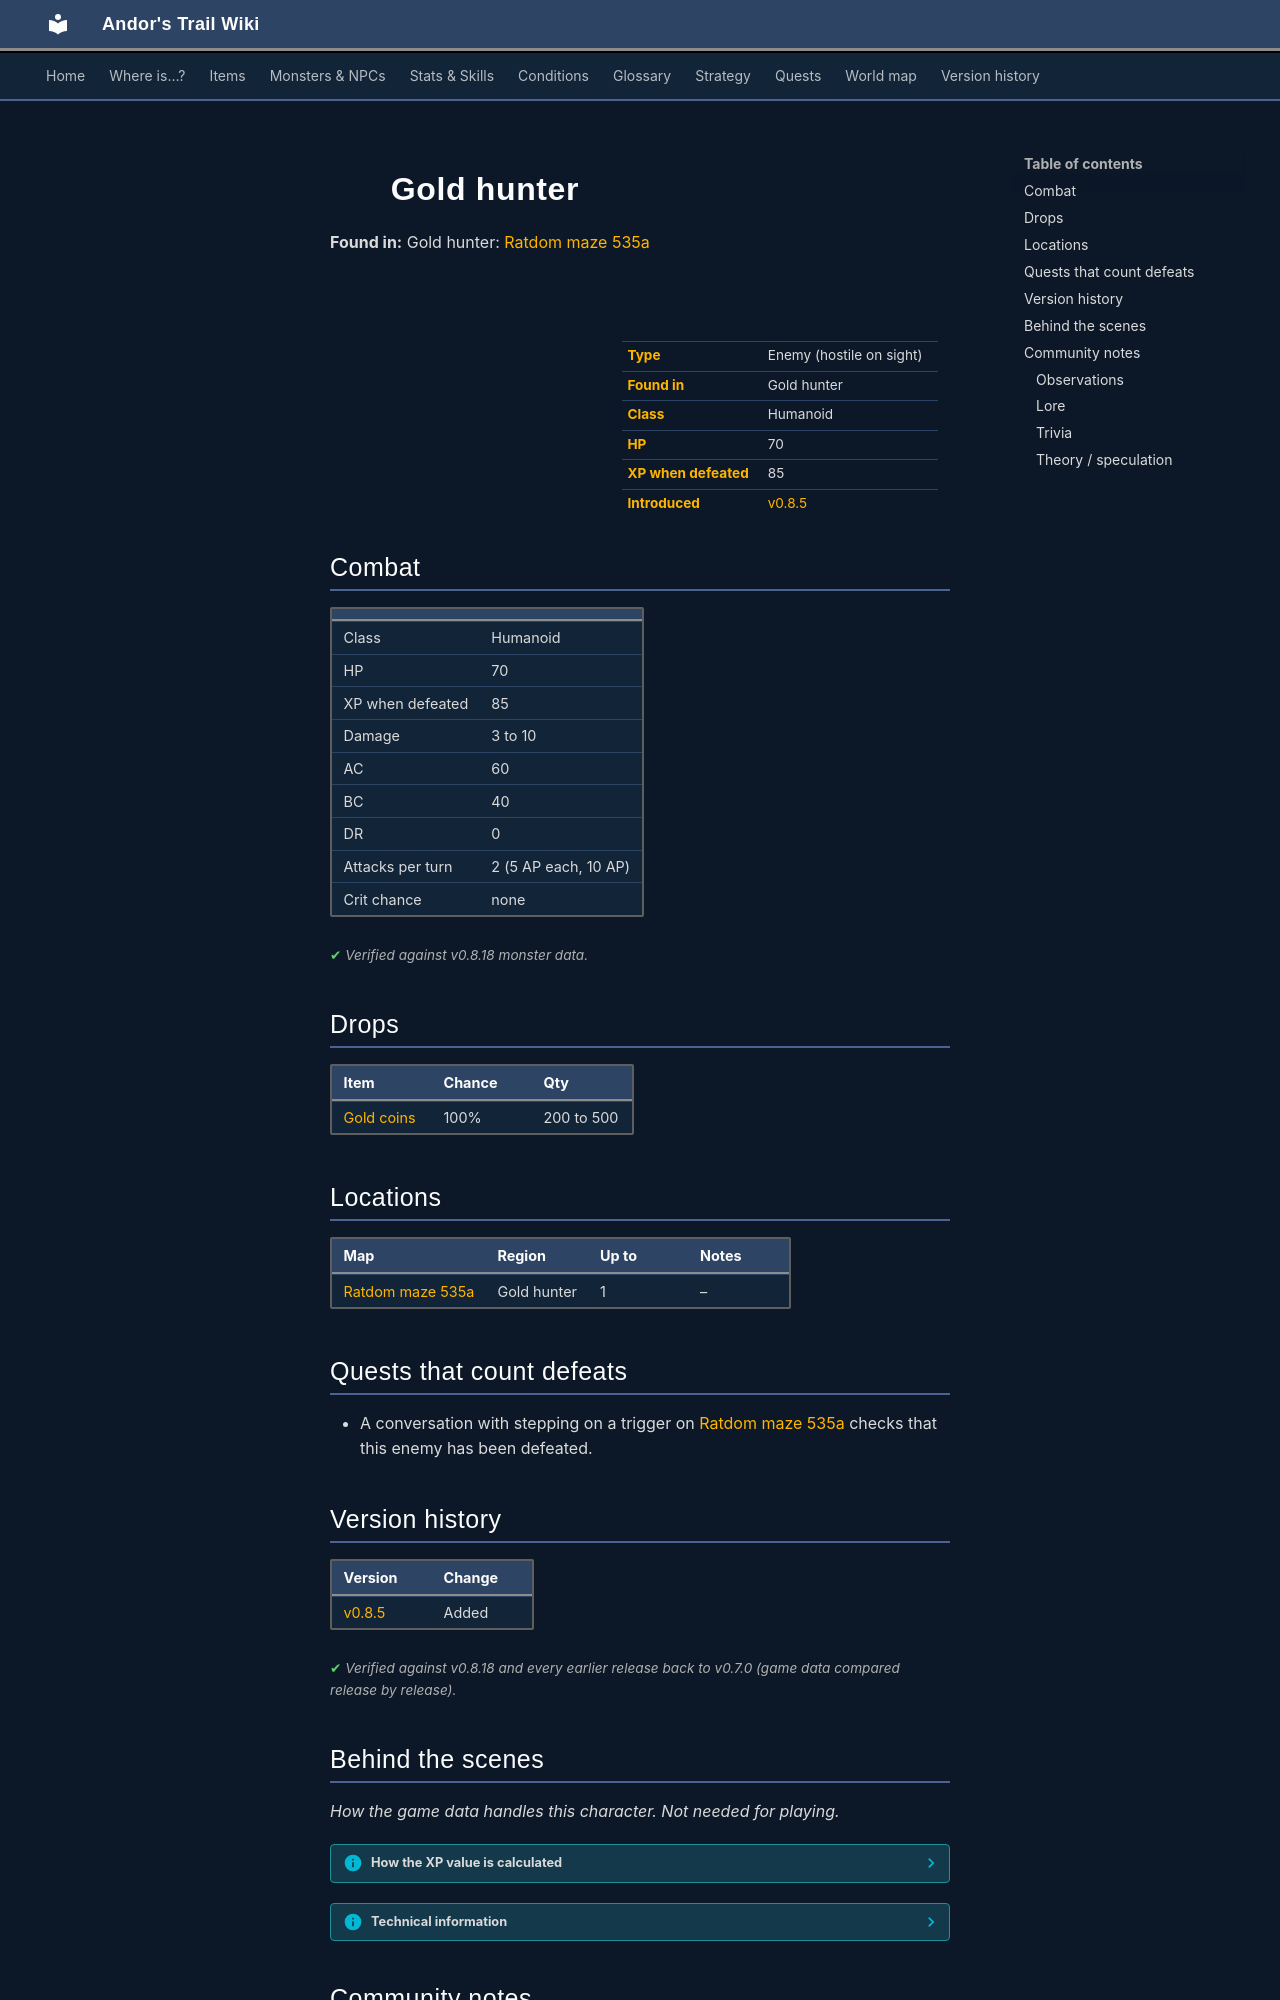

repository: asdfghjkl628/Andor-s-Trail-Wikiiii · page: monsters/ratdom_goldhunter/index.html · generator: mkdocs

---
description: "Gold hunter is an enemy in Andor's Trail (humanoid) with 70 HP, worth 85 XP, found in Gold hunter. Drops: Gold coins."
---

# ![](../assets/icons/monsters/monsters_ld1_82.png){ .sprite } Gold hunter

**Found in:** Gold hunter: [Ratdom maze 535a](../maps/ratdom_maze_535a.md)

<div class="infobox" markdown>

<p class="ib-img"><img class="sprite" src="../../assets/icons/monsters/monsters_ld1_82.png" alt=""></p>

| | |
|---|---|
| **Type** | Enemy (hostile on sight) |
| **Found in** | Gold hunter |
| **Class** | Humanoid |
| **HP** | 70 |
| **XP when defeated** | 85 |
| **Introduced** | [v0.8.5](../versions/0.8.5.md) |

</div>

## Combat

| | |
|---|---|
| Class | Humanoid |
| HP | 70 |
| XP when defeated | 85 |
| Damage | 3 to 10 |
| AC | 60 |
| BC | 40 |
| DR | 0 |
| Attacks per turn | 2 (5 AP each, 10 AP) |
| Crit chance | none |


<p class="verified">Verified against v0.8.18 monster data.</p>

## Drops

| Item | Chance | Qty |
|---|---|---|
| [Gold coins](../items/gold.md) | 100% | 200 to 500 |

## Locations

| Map | Region | Up to | Notes |
|---|---|---|---|
| [Ratdom maze 535a](../maps/ratdom_maze_535a.md) | Gold hunter | 1 | – |

## Quests that count defeats

- A conversation with stepping on a trigger on [Ratdom maze 535a](../maps/ratdom_maze_535a.md) checks that this enemy has been defeated.


## Version history

| Version | Change |
|---|---|
| [v0.8.5](../versions/0.8.5.md) | Added |

<p class="verified">Verified against v0.8.18 and every earlier release back to v0.7.0 (game data compared release by release).</p>


## Behind the scenes

*How the game data handles this character. Not needed for playing.*

??? info "How the XP value is calculated"

    The game computes each enemy's experience value when it loads the data (`MonsterTypeParser.java`):

    XP = ⌈(attacks per turn × attack chance × average damage × (1 + critical skill × critical multiplier) × 3 + HP × (1 + block chance) + 9 × damage resistance) × 0.7⌉

    Percentages are used as fractions (e.g. 60% = 0.6). Enemies whose attacks inflict a condition are worth 50 XP more. The More Exp skill adds a percentage on top.

??? info "Technical information"

    | | |
    |---|---|
    | Entry ID | `ratdom_goldhunter` |
    | Type (wiki) | Enemy |
    | Spawn group | `ratdom_goldhunter` |
    | Loot table | `container_gold_200_500` |
    | Conversation | – |
    | Faction | – |
    | Movement | wholeMap |
    | Icon | `monsters_ld1:82` |
    | Defined in | `res/raw/monsterlist_ratdom.json` |

    Raw data:

    ```json
    {
     "id": "ratdom_goldhunter",
     "name": "Gold hunter",
     "iconID": "monsters_ld1:82",
     "maxHP": 70,
     "maxAP": 10,
     "moveCost": 5,
     "unique": 1,
     "monsterClass": "humanoid",
     "movementAggressionType": "wholeMap",
     "attackDamage": {
      "min": 3,
      "max": 10
     },
     "spawnGroup": "ratdom_goldhunter",
     "droplistID": "container_gold_200_500",
     "attackCost": 5,
     "attackChance": 60,
     "blockChance": 40
    }
    ```


## Community notes

<small>Written by players, not generated from game data. **Observations**: what players notice in-game · **Lore**: the in-world story · **Trivia**: real-world facts, references, development history · **Theory / speculation**: unconfirmed ideas; may just be unfinished content</small>

### Observations

*No notes yet. Contributions are welcome: [add a note](https://github.com/asdfghjkl628/Andor-s-Trail-Wikiiii/new/main/notes/monsters?filename=ratdom_goldhunter.md&value=%23%23%20Observations%0A%0A%3C%21--%20what%20players%20notice%20in-game%20--%3E%0A%0A%23%23%20Lore%0A%0A%3C%21--%20the%20in-world%20story%20--%3E%0A%0A%23%23%20Trivia%0A%0A%3C%21--%20real-world%20facts%2C%20references%2C%20development%20history%20--%3E%0A%0A%23%23%20Theory%20/%20speculation%0A%0A%3C%21--%20unconfirmed%20ideas%3B%20may%20just%20be%20unfinished%20content%20--%3E%0A).*
